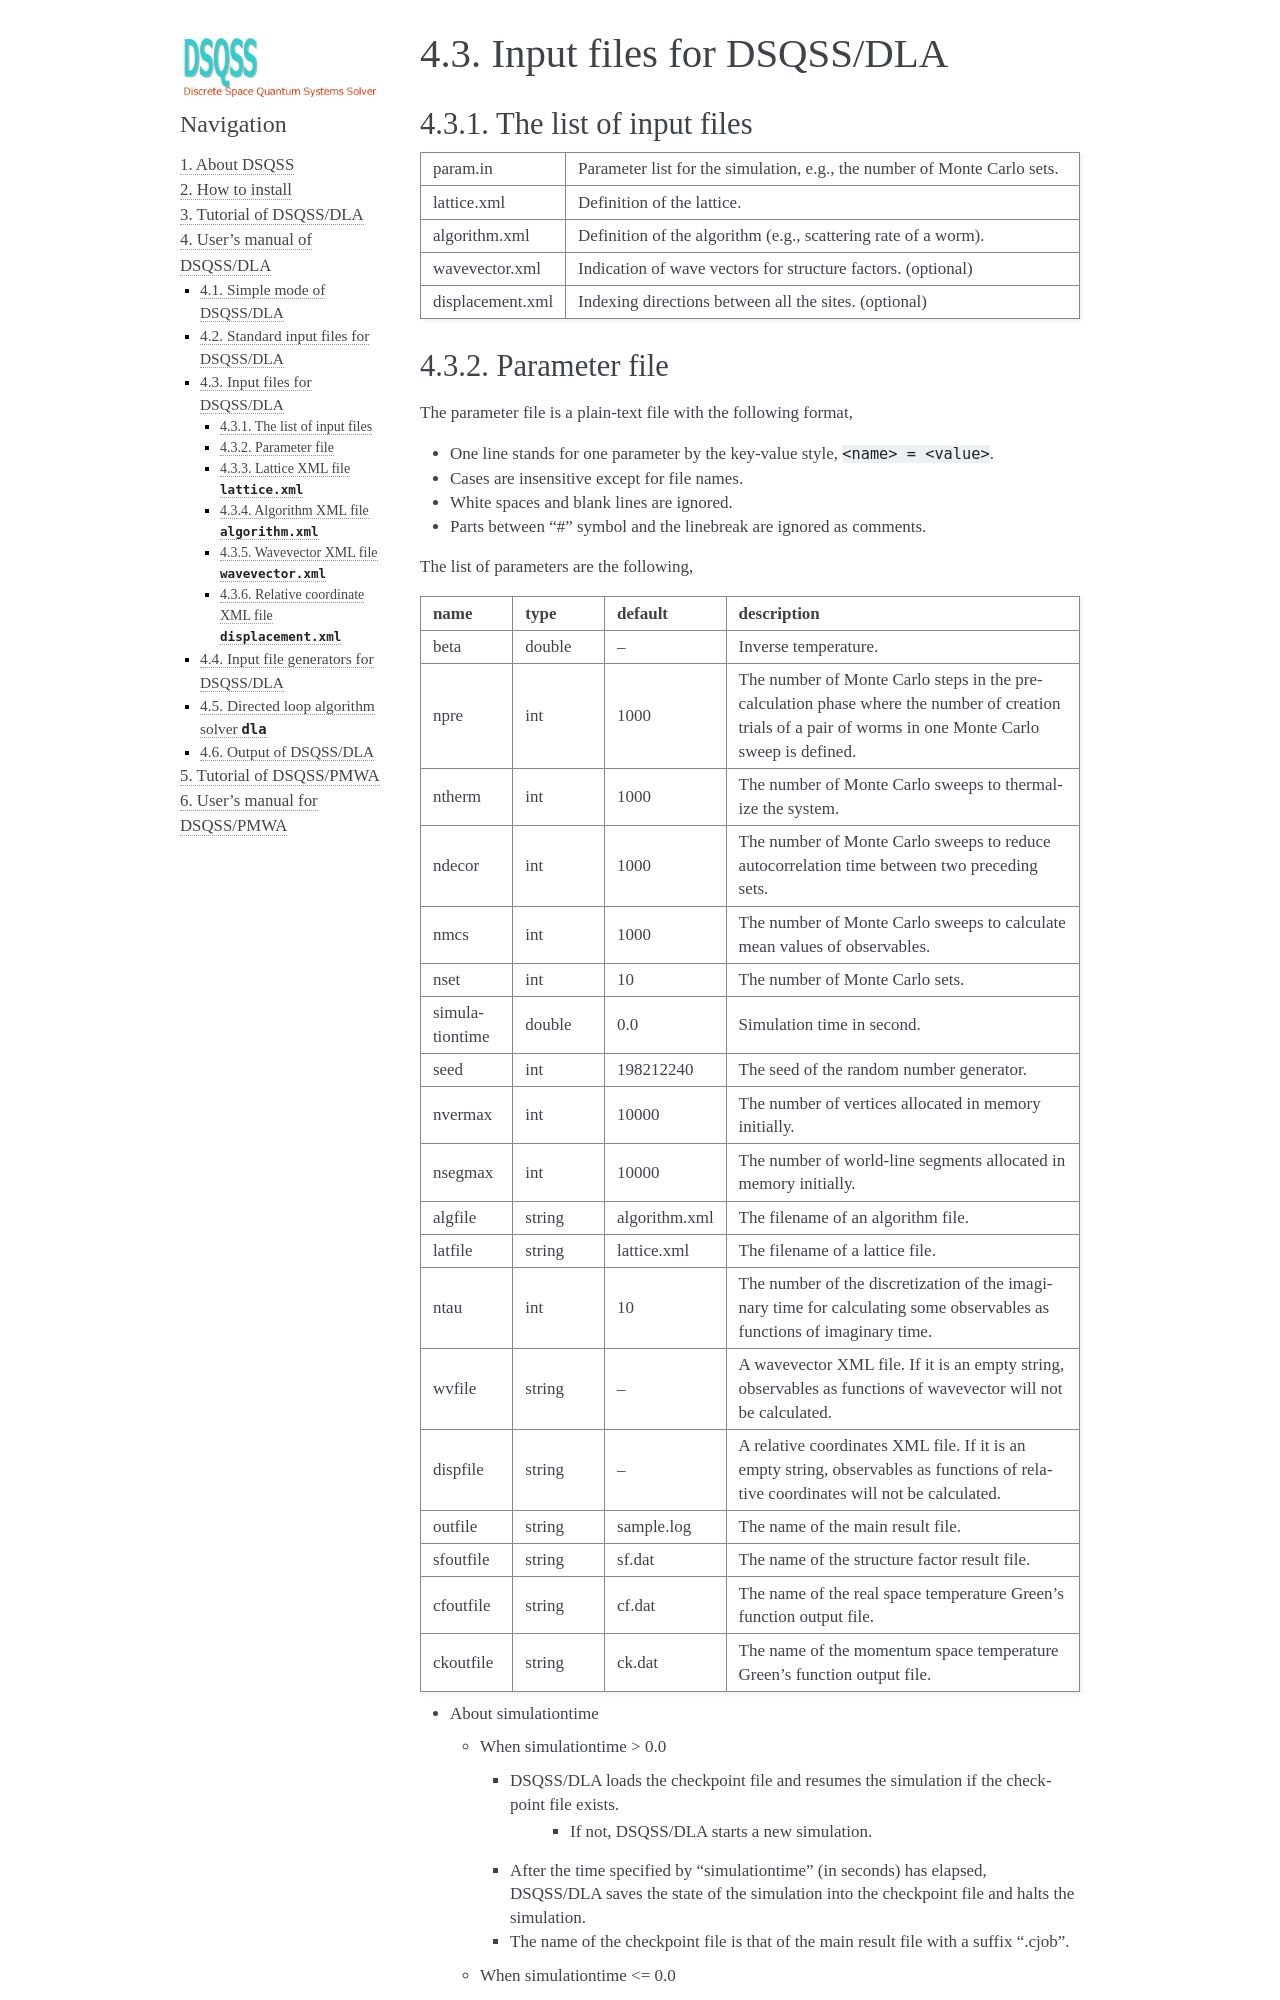

repository: issp-center-dev/dsqss · page: manual/develop/en/dla/users-manual/input_expert.html · generator: sphinx

.. highlight:: none

.. _dla_expert_files:

Input files for DSQSS/DLA
=========================

The list of input files
************************

.. csv-table::
    :header-rows: 0
    :widths: 1,4

    param.in, "Parameter list for the simulation, e.g., the number of Monte Carlo sets."
    lattice.xml, "Definition of the lattice."
    algorithm.xml, "Definition of the algorithm (e.g., scattering rate of a worm)."
    wavevector.xml, "Indication of wave vectors for structure factors. (optional)"
    displacement.xml, "Indexing directions between all the sites. (optional)"


.. _expert_param_file:
